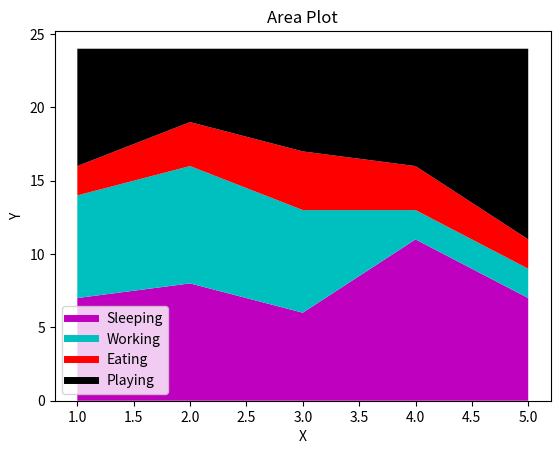

Source code (Python):
from matplotlib import pyplot as plt

days = [1,2,3,4,5]

sleeping = [7,8,6,11,7]
eating = [2,3,4,3,2]
working = [7,8,7,2,2]
playing = [8,5,7,8,13]

plt.plot([], [], color = 'm', label = 'Sleeping', linewidth = 5)
plt.plot([], [], color = 'c', label = 'Working', linewidth = 5)
plt.plot([], [], color = 'r', label = 'Eating', linewidth = 5)
plt.plot([], [], color = 'k', label = 'Playing', linewidth = 5)

# Be careful of the order in which they are given
plt.stackplot(days, sleeping, working, eating, playing, colors = ['m','c','r','k'])

plt.xlabel('X')
plt.ylabel('Y')
plt.title('Area Plot')
plt.legend()
plt.show()
